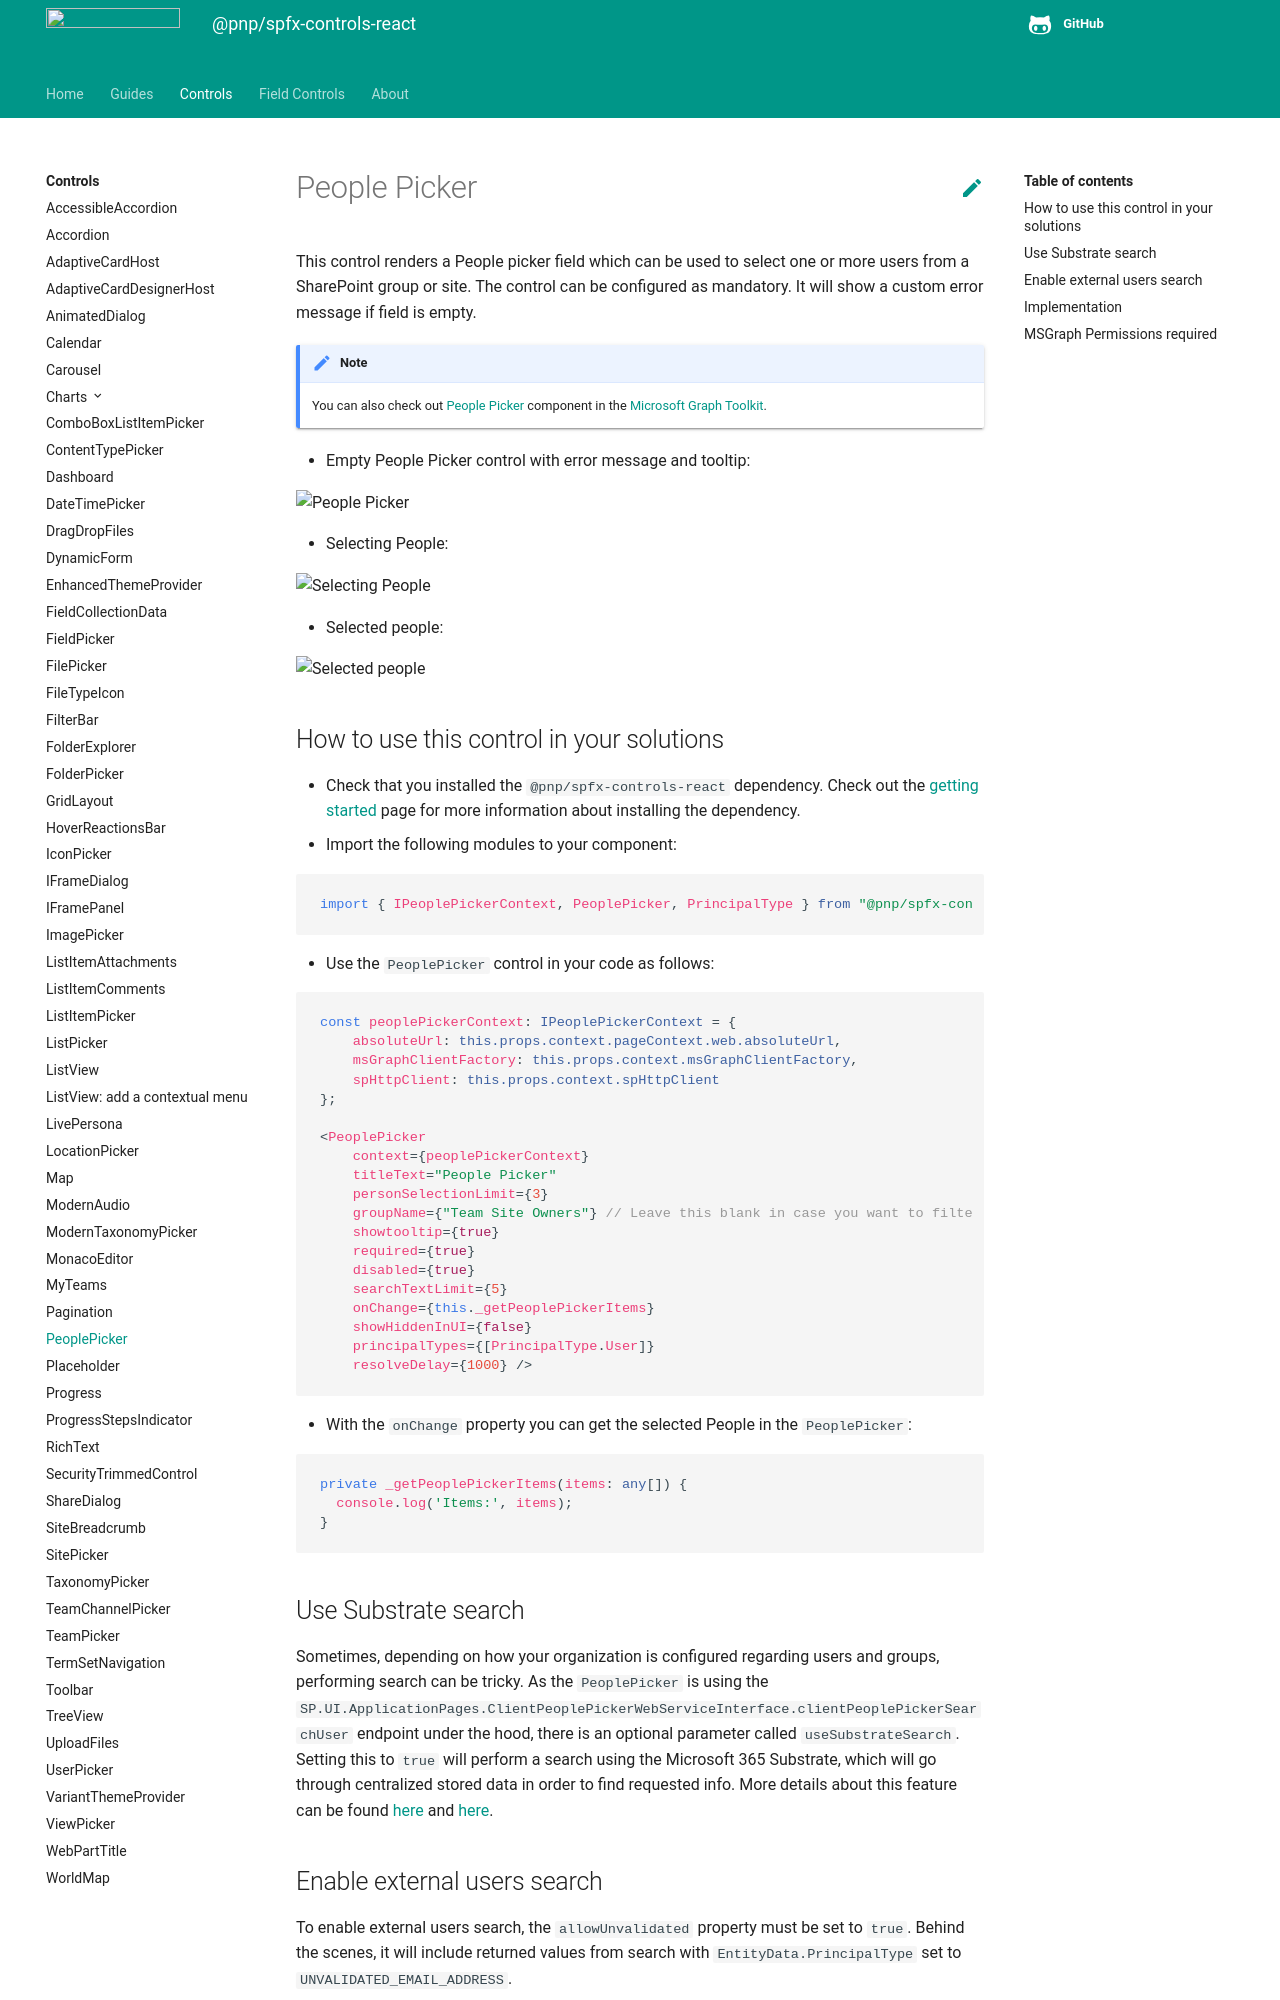

repository: pnp/sp-dev-fx-controls-react · page: controls/PeoplePicker/index.html · generator: mkdocs

# People Picker

This control renders a People picker field which can be used to select one or more users from a SharePoint group or site. The control can be configured as mandatory. It will show a custom error message if field is empty.

!!! Note
    You can also check out [People Picker](https://docs.microsoft.com/graph/toolkit/components/people-picker) component in the [Microsoft Graph Toolkit](https://github.com/microsoftgraph/microsoft-graph-toolkit).

- Empty People Picker control with error message and tooltip:

![People Picker](../assets/Peoplepicker-witherrorandtooltip.png)

- Selecting People:

![Selecting People](../assets/Peoplepicker-selectingchoices.png)

- Selected people:

![Selected people](../assets/Peoplepicker-multiplechoices.png)

## How to use this control in your solutions

- Check that you installed the `@pnp/spfx-controls-react` dependency. Check out the [getting started](../../#getting-started) page for more information about installing the dependency.
- Import the following modules to your component:

```typescript
import { IPeoplePickerContext, PeoplePicker, PrincipalType } from "@pnp/spfx-controls-react/lib/PeoplePicker";
```

- Use the `PeoplePicker` control in your code as follows:

```typescript
const peoplePickerContext: IPeoplePickerContext = {
    absoluteUrl: this.props.context.pageContext.web.absoluteUrl,
    msGraphClientFactory: this.props.context.msGraphClientFactory,
    spHttpClient: this.props.context.spHttpClient
};

<PeoplePicker
    context={peoplePickerContext}
    titleText="People Picker"
    personSelectionLimit={3}
    groupName={"Team Site Owners"} // Leave this blank in case you want to filter from all users
    showtooltip={true}
    required={true}
    disabled={true}
    searchTextLimit={5}
    onChange={this._getPeoplePickerItems}
    showHiddenInUI={false}
    principalTypes={[PrincipalType.User]}
    resolveDelay={1000} />
```

- With the `onChange` property you can get the selected People in the `PeoplePicker`:

```typescript
private _getPeoplePickerItems(items: any[]) {
  console.log('Items:', items);
}
```
